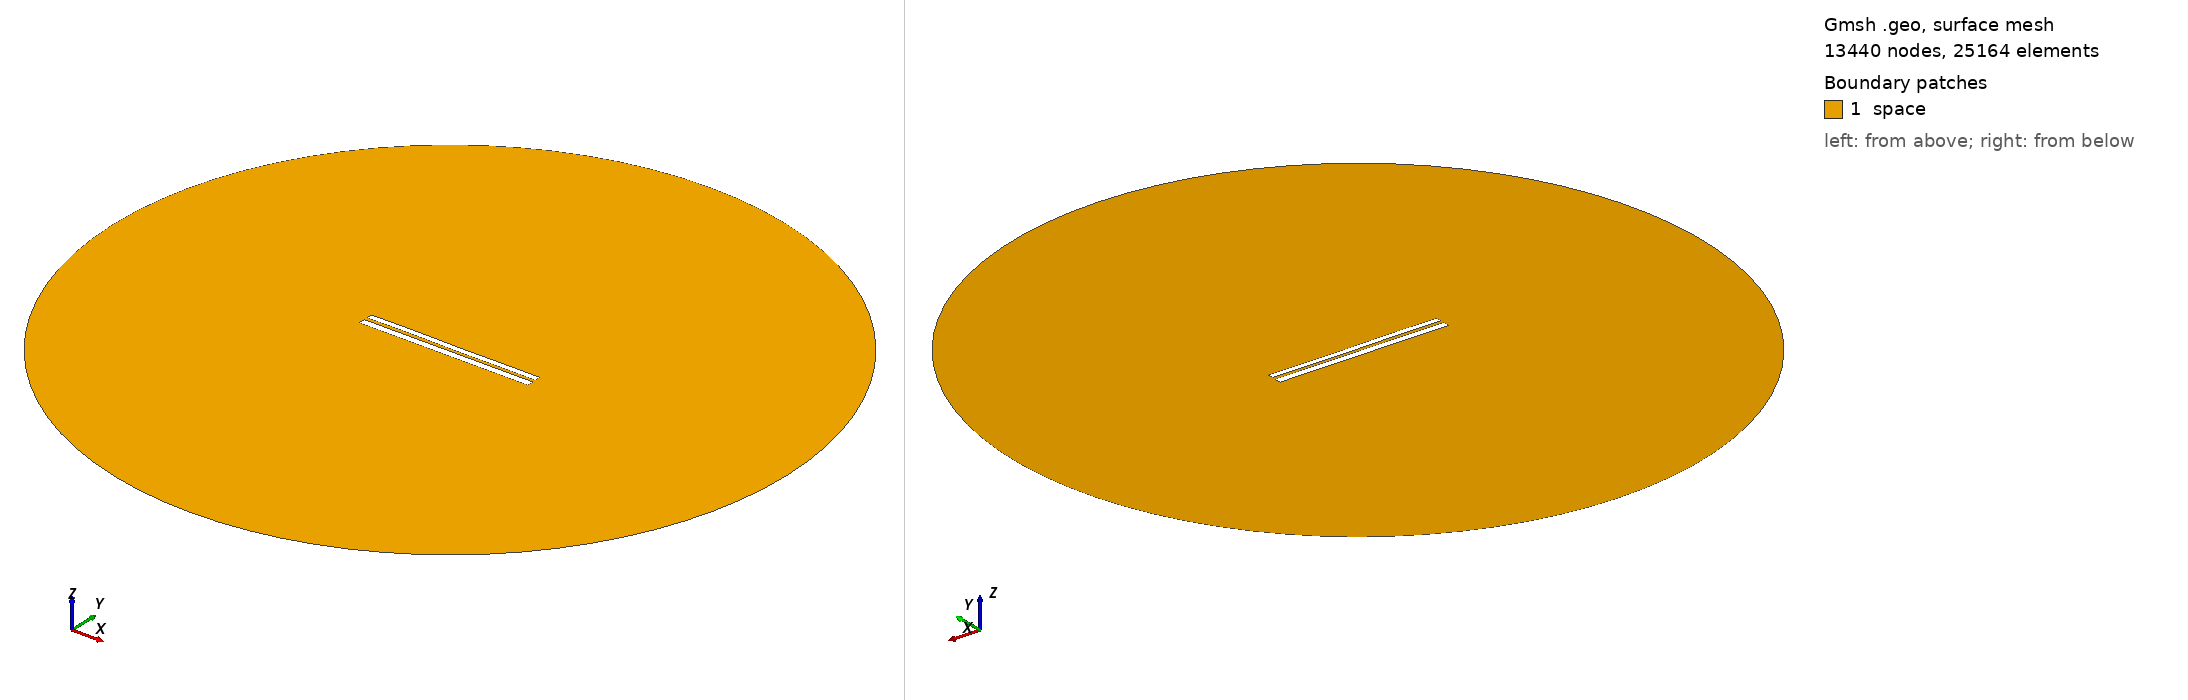

Gmsh geometry script, surface-meshed: 13440 nodes, 25164 surface elements. Boundary patches (legend numbers): 1 space. Left view from above one corner, right view from below the opposite corner. Legend entries are the model's physical surfaces. The drawing asked Gmsh for element sizes between 1% and 20% of the model's largest extent; the script's own settings can give other sizes.

=== 7069.geo (drawn) ===
//---------------------------------------
// Geometry kernel
//---------------------------------------

SetFactory("OpenCASCADE");



//---------------------------------------
// Parameters of the geometry
//---------------------------------------

// Overetch of the upper plate
overetch = 0.25;

// Distance between the plates
distance = 1.75;

// Discretization over the x axis (for the deformation)
nx = 50; 

// Length of the plate
L = 100 - overetch; 

// Number of modes
n = 4; 

// 1st mode coefficient
coeff(1) = -0.075;
beta(1) = 0.596864 * 3.1415926535 / L;

// 2nd mode coefficient
coeff(2) = 0.0;
beta(2) = 1.49418 * 3.1415926535 / L;

// 3rd mode coefficient
coeff(3) = 0.07499999999999998;
beta(3) = 2.50025 * 3.1415926535 / L;

// 4th mode coefficient
coeff(4) = 0.07499999999999998;
beta(4) = 3.49999 * 3.1415926535 / L;



//---------------------------------------
// Upper plate (deformed rectangle)
//---------------------------------------

// Coordiantes of the upper plate
xmin = -50;
xmax = 50 - overetch;

// Height of the upper plate
yheight = 4 - 2 * overetch;

// Indexes of the points
UpperID[] = {};
LowerID[] = {};
LeftID[] = {};
RightID[] = {};

// Point index
p = 1;

// Horizontal edges
For i In {1:nx}
    x = xmin + (i-1)*(xmax - xmin)/(nx-1);

    y_bottom = distance / 2 + overetch;
    For j In {1:n}
        C = (Cosh(beta(j)*L) + Cos(beta(j)*L)) / (Sinh(beta(j)*L) + Sin(beta(j)*L));
        y_bottom  = y_bottom + coeff(j) * (Cosh(beta(j)*(x+50)) - Cos(beta(j)*(x+50)) - C * (Sinh(beta(j)*(x+50)) - Sin(beta(j)*(x+50))));
    EndFor

    y_top = y_bottom + yheight;

    Point(p) = {x, y_top, 0, 1.0};
    UpperID[i] = p;
    p = p + 1;

    Point(p) = {x, y_bottom, 0, 1.0};
    LowerID[i] = p;
    p = p + 1;
EndFor

// Create point lists
UpperPts[] = {}; LowerPts[] = {};
For i In {1:nx}
  UpperPts[] += {UpperID[i]};
  LowerPts[] += {LowerID[i]};
EndFor

// Build splines
Spline(1) = {UpperPts[]};
Spline(2) = {LowerPts[]};
Line(3) = {LowerPts[nx-1], UpperPts[nx-1]};
Line(4) = {LowerPts[0], UpperPts[0]};

// Build the plane surface
Curve Loop(1) = {2, 3, -1, -4};
Plane Surface(1) = {1};



//---------------------------------------
// Lower plate (rectangle)
//---------------------------------------

// Vertices
Point(1001) = {-50, -1, 0, 1.0};
Point(1002) = { 50, -1, 0, 1.0};
Point(1003) = { 50,  -5, 0, 1.0};
Point(1004) = {-50,  -5, 0, 1.0};

// Edges
Line(5) = {1001, 1002};
Line(6) = {1002, 1003};
Line(7) = {1003, 1004};
Line(8) = {1004, 1001};

// Plane surface
Line Loop(2) = {5, 6, 7, 8};
Plane Surface(2) = {2}; 



//---------------------------------------
// Outer (fictious) boundary
//---------------------------------------

// Points
Point(1005) = {0, 0, 0};       // Center
Point(1006) = {200, 0, 0};     // Start point
Point(1007) = {0, 200, 0};     // 90 degrees
Point(1008) = {-200, 0, 0};    // 180 degrees
Point(1009) = {0, -200, 0};    // 270 degrees

// Circle arcs (each needs start, center, end)
Circle(9) = {1006, 1005, 1007};
Circle(10) = {1007, 1005, 1008};
Circle(11) = {1008, 1005, 1009};
Circle(12) = {1009, 1005, 1006};

// Plane surface for the entire domain
Curve Loop(3) = {9, 10, 11, 12};
Surface(3) = {3};

// Subtract the plates from the whole domain to obtain the actual domain where we want to solve the equations
BooleanDifference{ Surface{3}; Delete; }{ Surface{1}; Surface{2}; Delete; }




//---------------------------------------
// Transfinite Lines/Curves
//---------------------------------------

// Set the number of points on the boundaries
r = 7;

// Plates
Transfinite Curve {1, 2} = 50*r Using Progression 1;
Transfinite Curve {3, 4} = 2*r Using Progression 1;
Transfinite Line {5, 7} = 50*r Using Progression 1;
Transfinite Line {6, 8} = 2*r Using Progression 1;

// Outer boundary
Transfinite Line {9, 10, 11, 12} = 20 Using Progression 1;



//---------------------------------------
// Physical groups
//---------------------------------------                

// Physical curves (boundaries)
Physical Line("force_segment", 10) = {2};
Physical Line("upper_plate", 11) = {1, 3, 4};
Physical Line("lower_plate", 12) = {5, 6, 7, 8};
Physical Line("boundary", 20) = {9, 10, 11, 12};

// Physical Surfaces
Physical Surface("space", 30) = {3};



//---------------------------------------
// 6. Generate the Mesh
//---------------------------------------

// 2D mesh generation
Mesh 2;
